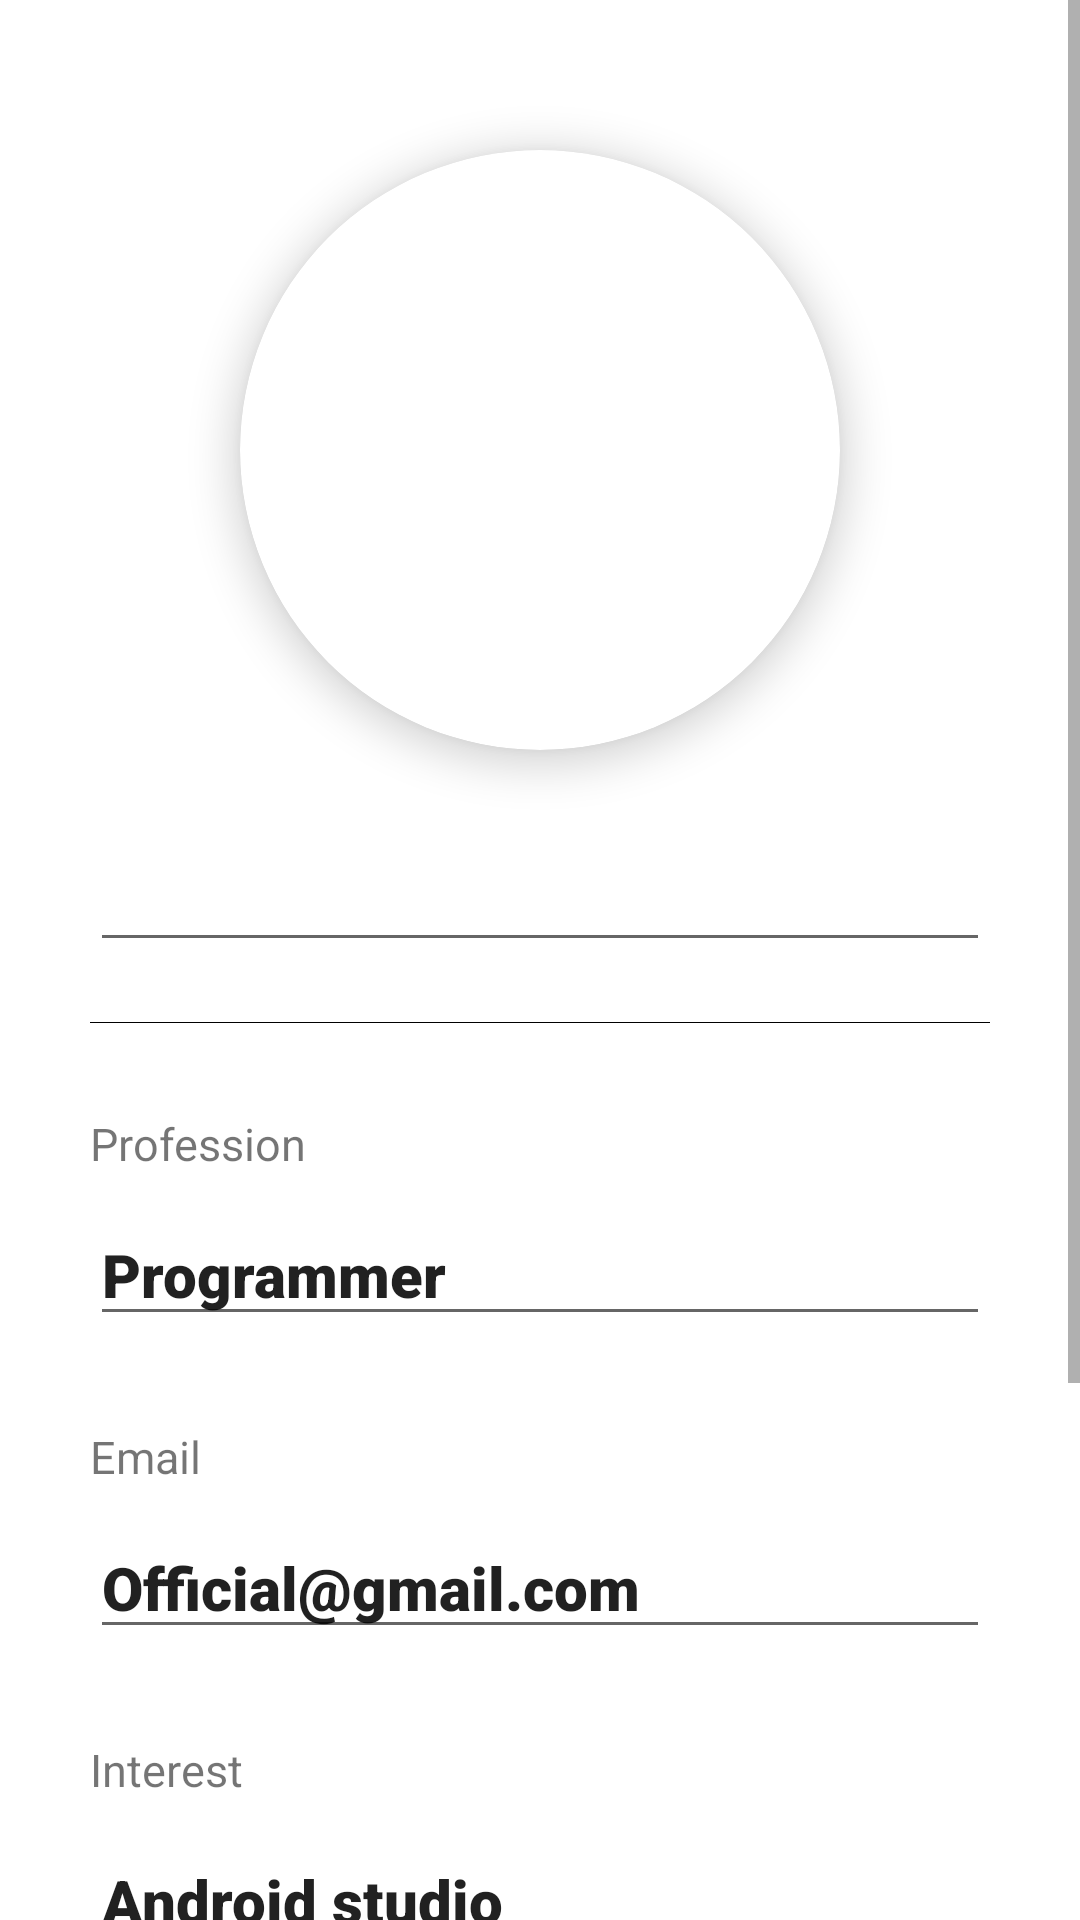

Reconstruct the res/layout file that produces this screen, plus the resources it refers to.
<!-- AndroidManifest.xml: application theme Theme.Study_With_Me -->
<!-- res/layout/activity_edit_profile.xml -->
<?xml version="1.0" encoding="utf-8"?>
<androidx.constraintlayout.widget.ConstraintLayout xmlns:android="http://schemas.android.com/apk/res/android"
    xmlns:app="http://schemas.android.com/apk/res-auto"
    xmlns:tools="http://schemas.android.com/tools"
    android:layout_width="match_parent"
    android:layout_height="match_parent"
    tools:context=".EditProfile">

    <ScrollView
        app:layout_constraintTop_toTopOf="parent"
        app:layout_constraintLeft_toLeftOf="parent"
        app:layout_constraintRight_toRightOf="parent"
        app:layout_constraintBottom_toBottomOf="parent"
        android:layout_width="match_parent"
        android:layout_height="match_parent">

        <androidx.constraintlayout.widget.ConstraintLayout
            android:layout_width="match_parent"
            android:layout_height="match_parent">

            <TextView
                android:id="@+id/tv_close_edit"
                android:layout_width="30dp"
                android:layout_height="30dp"
                android:background="@drawable/close_icon"
                app:layout_constraintTop_toTopOf="parent"
                app:layout_constraintLeft_toLeftOf="parent"
                android:layout_margin="10dp"/>


            <androidx.cardview.widget.CardView
                android:id="@+id/cv_profile"
                app:layout_constraintTop_toTopOf="parent"
                app:layout_constraintLeft_toLeftOf="parent"
                app:layout_constraintRight_toRightOf="parent"
                android:layout_width="200dp"
                android:layout_height="200dp"
                app:cardPreventCornerOverlap="false"
                app:cardCornerRadius="100dp"
                android:layout_marginTop="50dp"
                android:layout_gravity="center_vertical"
                android:elevation="8dp"
                app:cardElevation="8dp">

                <ImageView
                    android:layout_width="match_parent"
                    android:layout_height="match_parent"
                    android:id="@+id/iv_profile"
                    android:clickable="true"
                    android:scaleType="fitCenter"/>

            </androidx.cardview.widget.CardView>

            <EditText
                android:id="@+id/et_username_profile"
                android:layout_width="match_parent"
                android:layout_height="wrap_content"
                app:layout_constraintTop_toBottomOf="@id/cv_profile"
                app:layout_constraintLeft_toLeftOf="parent"
                app:layout_constraintRight_toRightOf="parent"
                android:layout_marginTop="20dp"
                android:textSize="25sp"
                android:layout_marginEnd="30dp"
                android:layout_marginStart="30dp"
                android:fontFamily="sans-serif-black"/>

            <TableRow
                android:id="@+id/tb1"
                android:layout_width="match_parent"
                android:layout_height="0.1dp"
                android:layout_marginStart="30dp"
                android:layout_marginTop="20dp"
                android:layout_marginEnd="30dp"
                android:background="@color/black"
                app:layout_constraintTop_toBottomOf="@id/et_username_profile"
                app:layout_constraintLeft_toLeftOf="parent"
                app:layout_constraintRight_toRightOf="parent"/>

            <TextView
                android:id="@+id/lbl_profession"
                android:layout_width="wrap_content"
                android:layout_height="wrap_content"
                android:text="Profession"
                android:textSize="15sp"
                app:layout_constraintTop_toBottomOf="@id/tb1"
                app:layout_constraintLeft_toLeftOf="parent"
                android:layout_marginStart="30dp"
                android:layout_marginTop="30dp"/>
            <EditText
                android:id="@+id/et_prof"
                android:layout_width="match_parent"
                android:layout_height="wrap_content"
                android:text="Programmer"
                android:fontFamily="sans-serif-black"
                android:textSize="20sp"
                android:layout_marginEnd="30dp"
                app:layout_constraintTop_toBottomOf="@id/lbl_profession"
                app:layout_constraintLeft_toLeftOf="parent"
                android:layout_marginStart="30dp"
                android:layout_marginTop="10dp"/>

            <TextView
                android:id="@+id/lbl_email"
                android:layout_width="wrap_content"
                android:layout_height="wrap_content"
                android:text="Email"
                android:textSize="15sp"
                app:layout_constraintTop_toBottomOf="@id/et_prof"
                app:layout_constraintLeft_toLeftOf="parent"
                android:layout_marginStart="30dp"
                android:layout_marginTop="30dp"/>
            <EditText
                android:id="@+id/et_email"
                android:layout_marginEnd="30dp"
                android:layout_width="match_parent"
                android:layout_height="wrap_content"
                android:text="Official@gmail.com"
                android:textSize="20sp"
                android:fontFamily="sans-serif-black"
                app:layout_constraintTop_toBottomOf="@id/lbl_email"
                app:layout_constraintLeft_toLeftOf="parent"
                android:layout_marginStart="30dp"
                android:layout_marginTop="10dp"/>

            <TextView
                android:id="@+id/lbl_Interest"
                android:layout_width="wrap_content"
                android:layout_height="wrap_content"
                android:text="Interest"
                android:textSize="15sp"
                app:layout_constraintTop_toBottomOf="@id/et_email"
                app:layout_constraintLeft_toLeftOf="parent"
                android:layout_marginStart="30dp"
                android:layout_marginTop="30dp"/>
            <EditText
                android:id="@+id/et_interest"
                android:layout_width="match_parent"
                android:layout_height="wrap_content"
                android:text="Android studio"
                android:fontFamily="sans-serif-black"
                android:textSize="20sp"
                android:layout_marginEnd="30dp"
                app:layout_constraintTop_toBottomOf="@id/lbl_Interest"
                app:layout_constraintLeft_toLeftOf="parent"
                android:layout_marginStart="30dp"
                android:layout_marginTop="10dp"/>

            <TextView
                android:id="@+id/lbl_about"
                android:layout_width="wrap_content"
                android:layout_height="wrap_content"
                android:text="About"
                android:textSize="15sp"
                app:layout_constraintTop_toBottomOf="@id/et_interest"
                app:layout_constraintLeft_toLeftOf="parent"
                android:layout_marginStart="30dp"
                android:layout_marginTop="30dp"/>
            <EditText
                android:id="@+id/et_about"
                android:layout_width="match_parent"
                android:layout_height="wrap_content"
                android:text="I love programming"
                android:textSize="20sp"
                android:fontFamily="sans-serif-black"
                app:layout_constraintTop_toBottomOf="@id/lbl_about"
                app:layout_constraintLeft_toLeftOf="parent"
                android:layout_marginStart="30dp"
                android:layout_marginTop="10dp"/>

            <TextView
                android:id="@+id/tv_edit_profile"
                app:layout_constraintTop_toBottomOf="@id/et_about"
                app:layout_constraintRight_toLeftOf="@id/cv_la"
                android:layout_width="wrap_content"
                android:layout_height="wrap_content"
                android:text="Save changes"
                android:textSize="20sp"
                android:layout_marginTop="90dp"
                android:layout_marginEnd="20dp"
                android:textColor="@color/black"
                android:fontFamily="sans-serif"/>

            <androidx.cardview.widget.CardView
                android:id="@+id/cv_la"
                app:layout_constraintTop_toBottomOf="@id/et_about"
                app:layout_constraintRight_toRightOf="parent"
                android:layout_width="50dp"
                android:layout_height="50dp"
                app:cardCornerRadius="50dp"
                android:layout_marginEnd="30dp"
                android:layout_marginTop="80dp"
                app:cardBackgroundColor="@color/red">

                <ImageButton
                    android:id="@+id/btn_profile"
                    android:layout_width="match_parent"
                    android:layout_height="match_parent"
                    android:src="@drawable/arrow_icon"
                    android:background="@color/red"
                    />

            </androidx.cardview.widget.CardView>



        </androidx.constraintlayout.widget.ConstraintLayout>


    </ScrollView>

</androidx.constraintlayout.widget.ConstraintLayout>
<!-- resources referenced by this layout -->
<resources>
  <color name="black">#FF000000</color>
  <color name="red">#FF5C58</color>
  <!-- drawable arrow_icon (drawable) -->
  <vector xmlns:android="http://schemas.android.com/apk/res/android"
      android:width="24dp"
      android:height="24dp"
      android:viewportWidth="24"
      android:viewportHeight="24"
      android:autoMirrored="true">
    <path
        android:fillColor="@color/white"
        android:pathData="M12,4l-1.41,1.41L16.17,11H4v2h12.17l-5.58,5.59L12,20l8,-8 -8,-8z"/>
  </vector>
  <style name="Theme.Study_With_Me" parent="Theme.MaterialComponents.Light.NoActionBar">
          
          <item name="colorPrimary">@color/purple_500</item>
          <item name="colorPrimaryVariant">@color/white</item>
          <item name="colorOnPrimary">@color/black</item>
          
          <item name="colorSecondary">@color/teal_200</item>
          <item name="colorSecondaryVariant">@color/teal_700</item>
          <item name="colorOnSecondary">@color/black</item>
          
          <item name="android:statusBarColor" tools:targetApi="l">?attr/colorPrimaryVariant</item>
          
      </style>
  <color name="white">#FFFFFFFF</color>
  <color name="purple_500">#FF6200EE</color>
  <color name="teal_200">#FF03DAC5</color>
  <color name="teal_700">#FF018786</color>
</resources>
